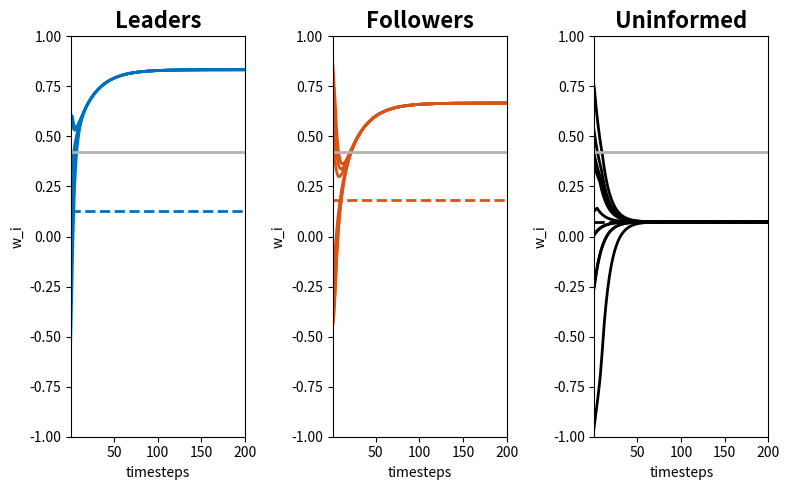

Source code (Python):
import os
import numpy as np
import matplotlib.pyplot as plt



def psi_sum(wk, wm, n_k, n_m, r_w):
    psi = np.zeros(n_k)
    for i in range(n_k):
        for j in range(n_m):
            if abs(wm[j]-wk[i]) < r_w:
                psi[i] += (wm[j]-wk[i])
    return psi


def plot_opinions(ax, data, initial_avg_k, final_avg_total, steps, dom, title, color, do_log=False):   
    ax.set_title(title, fontweight='bold', fontsize=16)

    if do_log:
        ax.set_xscale('log')
    ax.set_xlim([1,steps])
    ax.set_xlabel("timesteps")
    ax.set_ylim([-dom, dom])
    ax.set_ylabel("w_i")

    ax.plot(range(steps), data, color=color, linewidth=2)
    ax.plot(range(steps), [initial_avg_k] * steps, '--', color=color,linewidth=2)
    ax.plot(range(steps), [final_avg_total] * steps, color=colors['gray'], linewidth=2)



# SET PARAMETERS

t_final = 20                            # final time
dt = 1.0e-1                             # timestep
steps = int(np.floor(t_final / dt))     # number of steps
dom = 1                                 # computational domain (w in [-dom,dom])

n_l = 5                                 # number of leaders. they prefer A
n_f = 6                                 # number of followers. they prefer B
n_u = 10                                # number of uninformed. no preference

w_blue = 1                              # reference opinions
w_red = -1

# Example 1
p_ll, p_lf, p_lu = 1, 1, 0
p_fl, p_ff, p_fu = 1, 1, 0
p_ul, p_uf, p_uu = 0, 0, 1

# # Example 2
# p_ll, p_lf, p_lu = 1, 1, 1
# p_fl, p_ff, p_fu = 1, 1, 1
# p_ul, p_uf, p_uu = 0, 0, 1

# # Example 3
# p_ll, p_lf, p_lu = 1, 1, 1
# p_fl, p_ff, p_fu = 1, 1, 1
# p_ul, p_uf, p_uu = 1, 1, 1

# # Example 4
# p_ll, p_lf, p_lu = 1, 1, 1
# p_fl, p_ff, p_fu = 1, 1, 1
# p_ul, p_uf, p_uu = 0, 0, 0

r_w = 1

tau_blue = 1                            # conviction
tau_red = 0.1

sigma = 0                               # noise parameter

w_l = np.zeros((steps, n_l))            # opinion vectors
w_f = np.zeros((steps, n_f))
w_u = np.zeros((steps, n_u))


# INITIALIZE POSITIONS

np.random.seed(1234)

w_l[0] = -dom + (2*dom) * np.random.rand(n_l)
w_f[0] = -dom + (2*dom) * np.random.rand(n_f)
w_u[0] = -dom + (2*dom) * np.random.rand(n_u)

for k in range(steps - 1):
    # opinions change after these interactions
    psi_ll = psi_sum(w_l[k], w_l[k], n_l, n_l, r_w)
    psi_ff = psi_sum(w_f[k], w_f[k], n_f, n_f, r_w)
    psi_uu = psi_sum(w_u[k], w_u[k], n_u, n_u, r_w)
    psi_lf = psi_sum(w_l[k], w_f[k], n_l, n_f, r_w)
    psi_lu = psi_sum(w_l[k], w_u[k], n_l, n_u, r_w)
    psi_fl = psi_sum(w_f[k], w_l[k], n_f, n_l, r_w)
    psi_fu = psi_sum(w_f[k], w_u[k], n_f, n_u, r_w)
    psi_ul = psi_sum(w_u[k], w_l[k], n_u, n_l, r_w)
    psi_uf = psi_sum(w_u[k], w_f[k], n_u, n_f, r_w)
    
    # integration step
    dw_l = p_ll*psi_ll/n_l + p_lf*psi_lf/n_f + p_lu*psi_lu/n_u + tau_blue * (dom*w_blue - w_l[k])
    dw_f = p_fl*psi_fl/n_l + p_ff*psi_ff/n_f + p_fu*psi_fu/n_u + tau_red * (dom*w_red - w_f[k])
    dw_u = p_ul*psi_ul/n_l + p_uf*psi_uf/n_f + p_uu*psi_uu/n_u

    w_l[k+1] = w_l[k] + dt * dw_l
    w_f[k+1] = w_f[k] + dt * dw_f
    w_u[k+1] = w_u[k] + dt * dw_u


# PLOT THE RESULTS

final_avg_total = (np.sum(w_l[-1]) + np.sum(w_f[-1]) + np.sum(w_u[-1])) / (n_l + n_f + n_u)

colors = {
    'gray': (0.7, 0.7, 0.7),
    'red': (0, 0.4470, 0.7410),
    'blue': (0.8500, 0.3250, 0.0980)
}


output_folder = 'figures/opinions-only'
os.makedirs(output_folder, exist_ok=True)

fig, axes = plt.subplots(1, 3, figsize=(8, 5))

plot_opinions(axes[0], w_l, np.mean(w_l[0]), final_avg_total, steps, dom, "Leaders", colors['red'])
plot_opinions(axes[1], w_f, np.mean(w_f[0]), final_avg_total, steps, dom, "Followers", colors['blue'])
plot_opinions(axes[2], w_u, np.mean(w_u[0]), final_avg_total, steps, dom, "Uninformed", 'k')
plt.tight_layout()

output_file = os.path.join(output_folder, 'opinions_only.eps')
plt.savefig(output_file)

plt.show()
